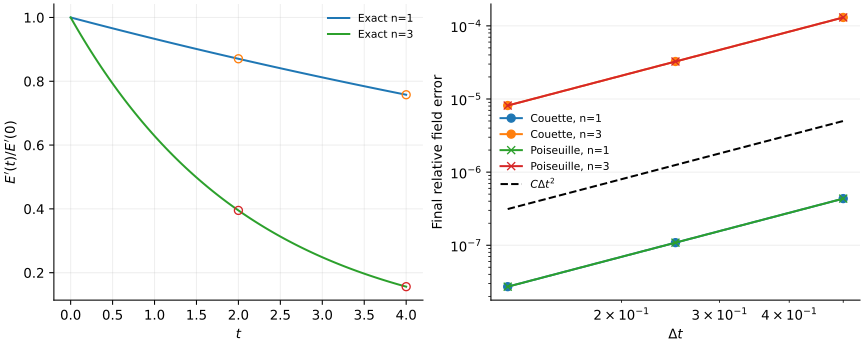

Values plotted in this chart, from the file beside it:
flow, n, dt, t, mu, energy_ratio, exact_energy, error
Poiseuille, 1, 0.5, 2.0, 0.03467, 0.8705, 0.8705, 2.1712695304107808e-7
Poiseuille, 1, 0.5, 4.0, 0.03467, 0.7578, 0.7578, 4.3425385856096973e-7
Poiseuille, 1, 0.25, 2.0, 0.03467, 0.8705, 0.8705, 5.4281483685939443e-8
Poiseuille, 1, 0.25, 4.0, 0.03467, 0.7578, 0.7578, 1.0856296392762207e-7
Poiseuille, 1, 0.125, 2.0, 0.03467, 0.8705, 0.8705, 1.3570354708454198e-8
Poiseuille, 1, 0.125, 4.0, 0.03467, 0.7578, 0.7578, 2.714070818030665e-8
Poiseuille, 3, 0.5, 2.0, 0.2321, 0.3952, 0.3952, 6.510938799323744e-5
Poiseuille, 3, 0.5, 4.0, 0.2321, 0.1562, 0.1562, 0.0001302
Poiseuille, 3, 0.25, 2.0, 0.2321, 0.3952, 0.3952, 1.627426244507386e-5
Poiseuille, 3, 0.25, 4.0, 0.2321, 0.1562, 0.1562, 3.254826003839316e-5
Poiseuille, 3, 0.125, 2.0, 0.2321, 0.3952, 0.3952, 4.0683728830949675e-6
Poiseuille, 3, 0.125, 4.0, 0.2321, 0.1562, 0.1562, 8.136729213080471e-6
Couette, 1, 0.5, 2.0, 0.03467, 0.8705, 0.8705, 2.1712695259484789e-7
Couette, 1, 0.5, 4.0, 0.03467, 0.7578, 0.7578, 4.3425385808269607e-7
Couette, 1, 0.25, 2.0, 0.03467, 0.8705, 0.8705, 5.428148323970924e-8
Couette, 1, 0.25, 4.0, 0.03467, 0.7578, 0.7578, 1.0856296344934845e-7
Couette, 1, 0.125, 2.0, 0.03467, 0.8705, 0.8705, 1.3570354262223997e-8
Couette, 1, 0.125, 4.0, 0.03467, 0.7578, 0.7578, 2.7140707702033034e-8
Couette, 3, 0.5, 2.0, 0.2321, 0.3952, 0.3952, 6.510938799279595e-5
Couette, 3, 0.5, 4.0, 0.2321, 0.1562, 0.1562, 0.0001302
Couette, 3, 0.25, 2.0, 0.2321, 0.3952, 0.3952, 1.627426244463237e-5
Couette, 3, 0.25, 4.0, 0.2321, 0.1562, 0.1562, 3.254826003769092e-5
Couette, 3, 0.125, 2.0, 0.2321, 0.3952, 0.3952, 4.068372882653478e-6
Couette, 3, 0.125, 4.0, 0.2321, 0.1562, 0.1562, 8.136729212202662e-6
